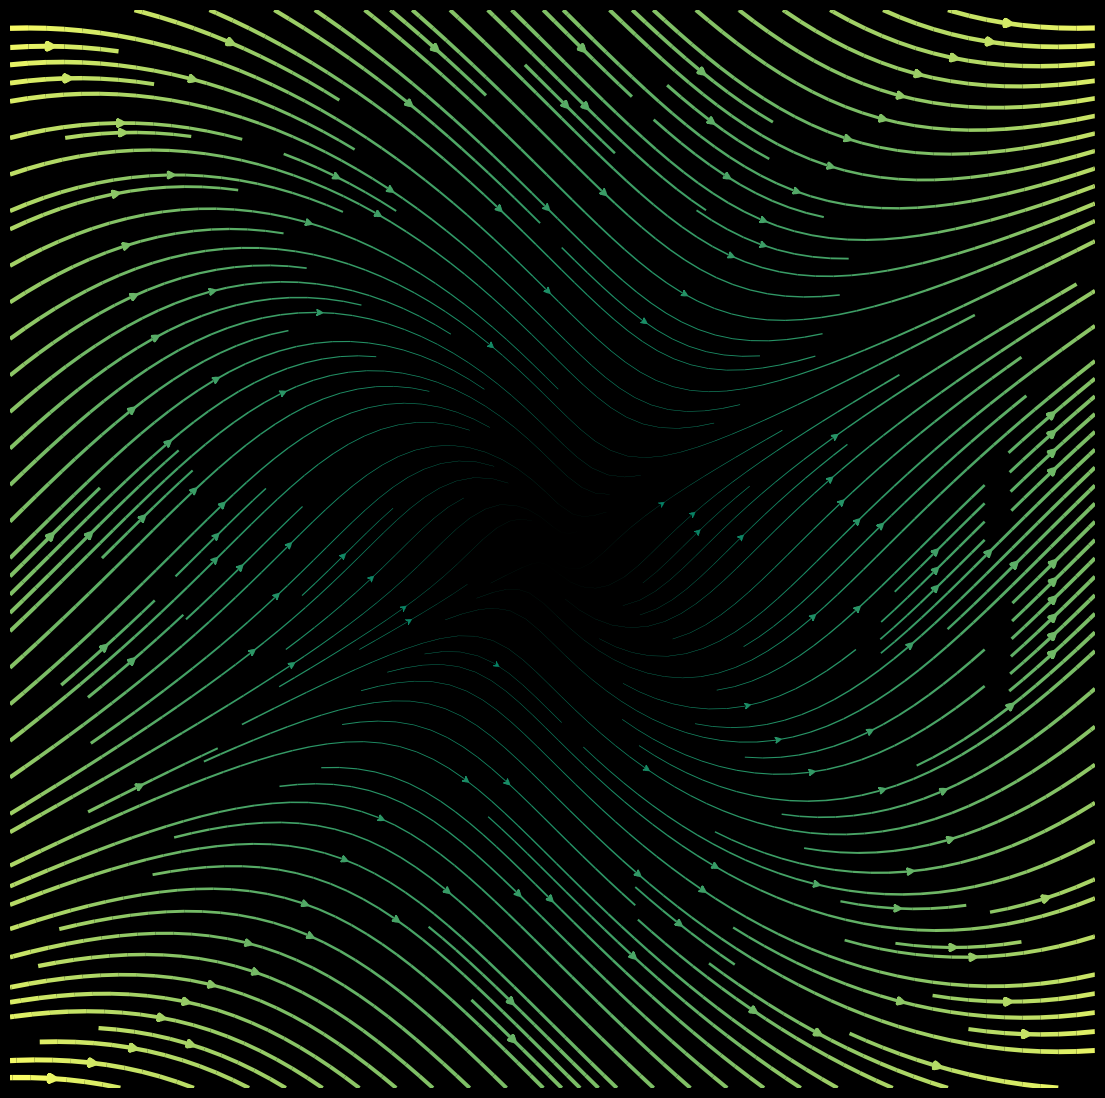

This chart was generated by the following Python code: (Note: this script raises an exception after producing the figure.)
import matplotlib.pylab as plt
import numpy as np

w = 3
Y, X = np.mgrid[-w:w:100j, -w:w:100j]
U = X**2 + Y**2
V = X**2 - Y**2
speed = np.sqrt(U**2 + V**2)
lw = 5 * speed / speed.max()
p = plt.figure(figsize=(14, 14), facecolor='black', dpi=400)
p = plt.axis('off')
plt.streamplot(
    X,
    Y,
    U,
    V,
    density=[2, 2],
    arrowsize=1,
    cmap='summer',
    color=U,
    linewidth=lw**0.85,
    arrowstyle='fancy',
)

p = plt.savefig(
    f'C:/Users/<user>/Pictures/RandomPlots/03052020.PNG', facecolor='black'
)
